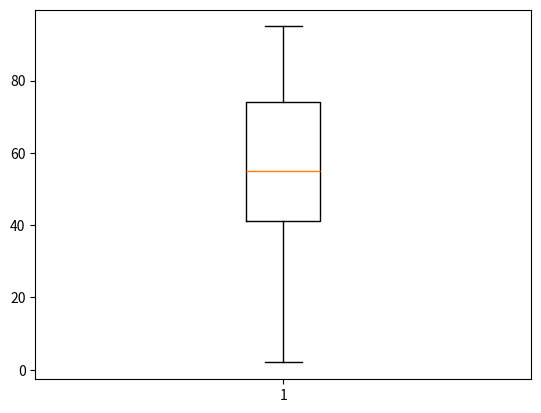

Recreate this plot in Python.
import matplotlib.pyplot as plt

data = [2, 9, 22, 34, 39, 42, 43, 46, 53, 55, 55, 63, 67, 72, 74, 74, 78, 79, 87, 95]

plt.boxplot(data)

plt.savefig('box.png')
